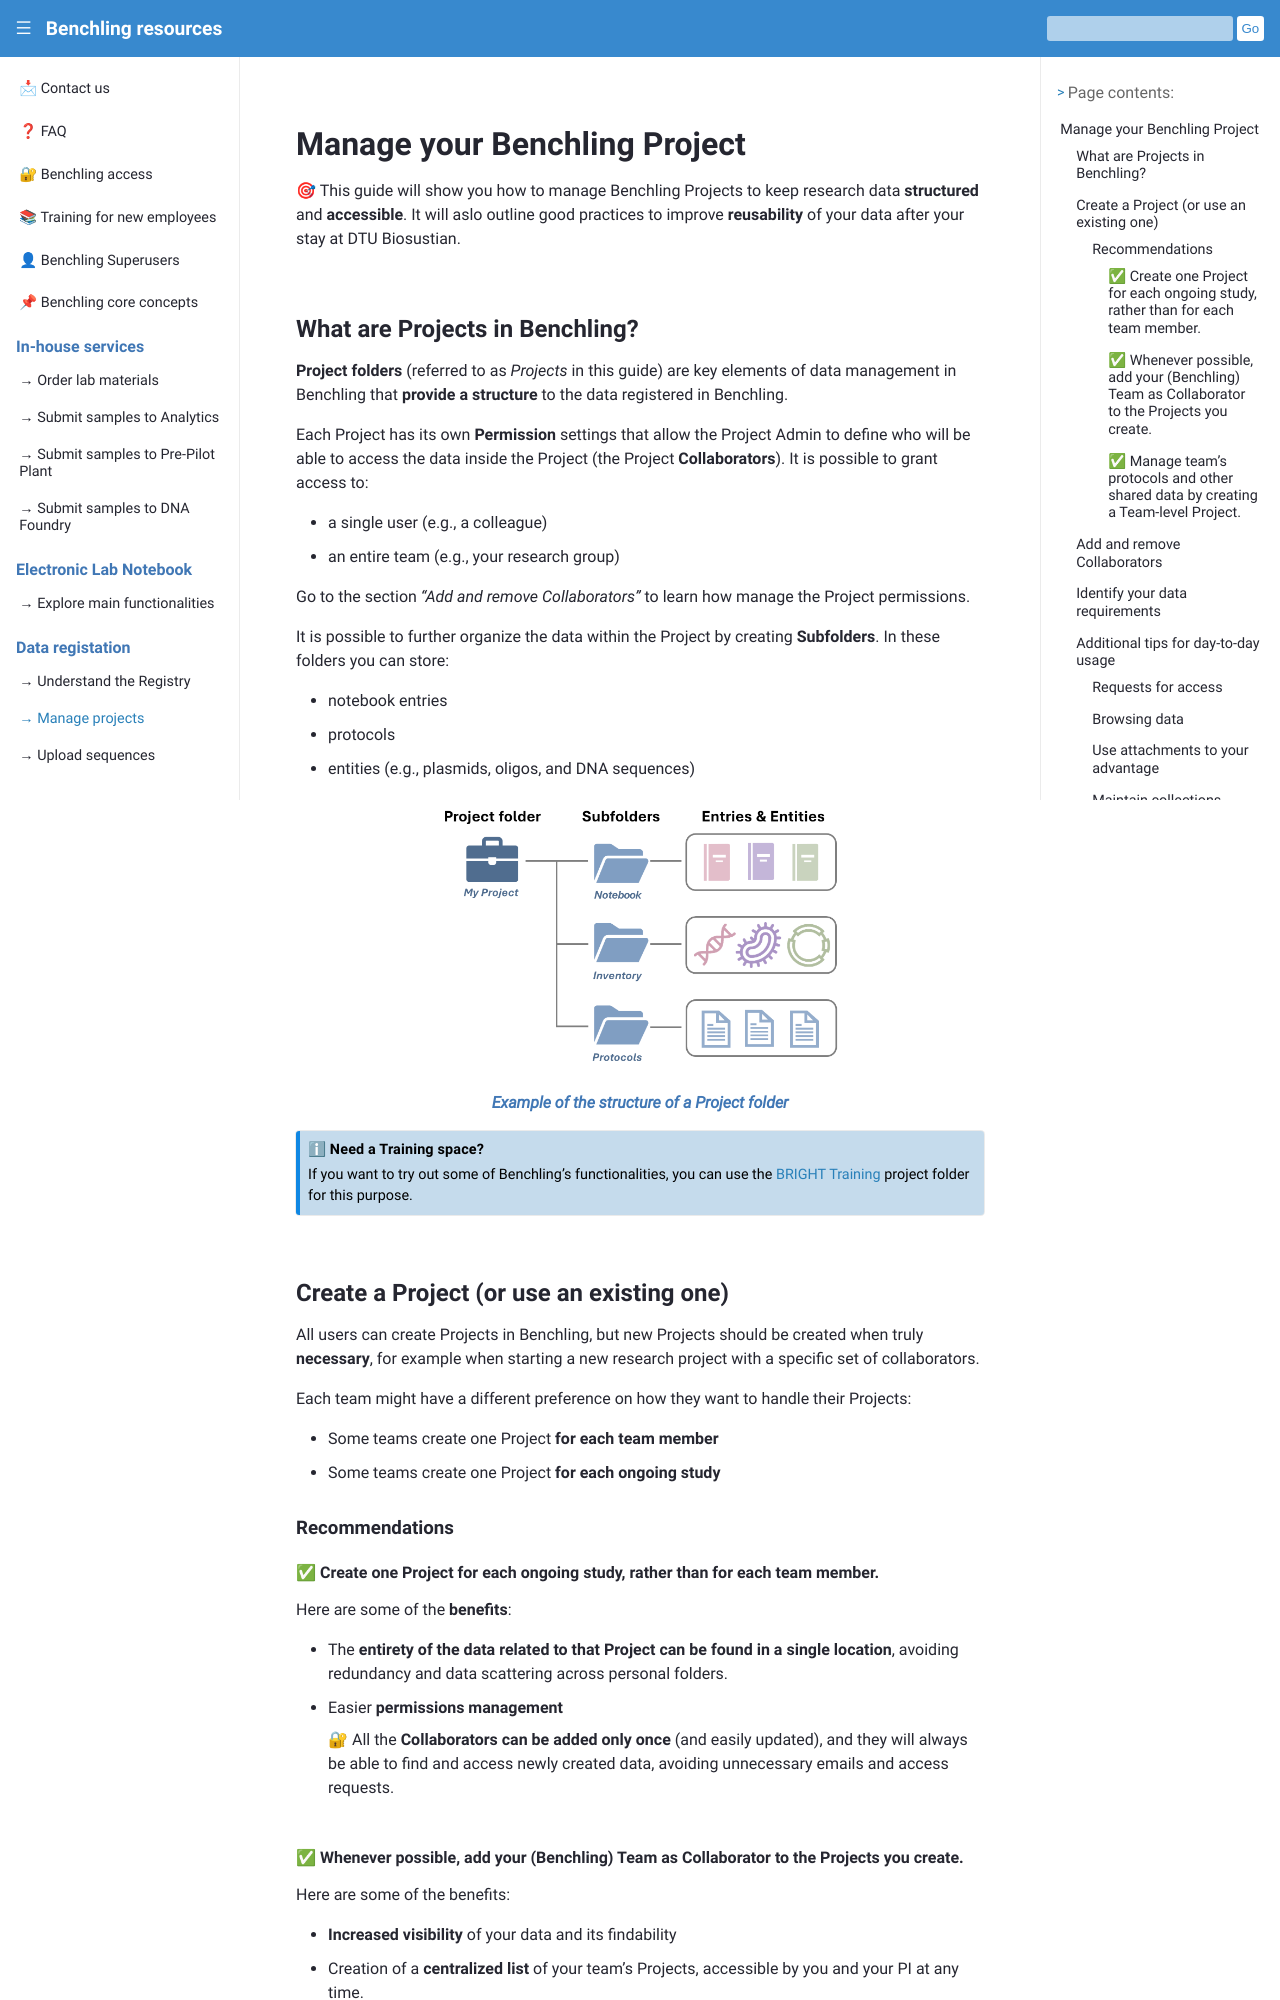

repository: biosustain/benchling-resources · page: guides/manage_projects.html · generator: sphinx

# Manage your Benchling Project

🎯 This guide will show you how to manage Benchling Projects to keep research data **structured** and **accessible**. It will aslo outline good practices to improve **reusability** of your data after your stay at DTU Biosustian. 

## What are Projects in Benchling?
**Project folders** (referred to as *Projects* in this guide) are key elements of data management in Benchling that **provide a structure** to the data registered in Benchling.

Each Project has its own **Permission** settings that allow the Project Admin to define who will be able to access the data inside the Project (the Project **Collaborators**). It is possible to grant access to:
- a single user (e.g., a colleague) 
- an entire team (e.g., your research group)

Go to the section *"Add and remove Collaborators"* to learn how manage the Project permissions.

It is possible to further organize the data within the Project by creating **Subfolders**.
In these folders you can store:
- notebook entries
- protocols
- entities (e.g., plasmids, oligos, and DNA sequences)

```{figure} ../_static/images/projects1-project-structure.png
:width: 60%
:align: center
*Example of the structure of a **Project folder***

```

````{admonition} ℹ Need a Training space?
:class: my-custom-admonition
If you want to try out some of Benchling's functionalities, you can use the [BRIGHT Training](https://bright.benchling.com/biosustain/f_/xmPebKow-bright-training/) project folder for this purpose. 
````

## Create a Project (or use an existing one)

All users can create Projects in Benchling, but new Projects should be created when truly **necessary**, for example when starting a new research project with a specific set of collaborators.

Each team might have a different preference on how they want to handle their Projects:

- Some teams create one Project **for each team member**
- Some teams create one Project **for each ongoing study**

### Recommendations 

#### ✅ Create one Project for each ongoing study, rather than for each team member.

Here are some of the **benefits**:

- The **entirety of the data related to that Project can be found in a single location**, avoiding redundancy and data scattering across personal folders.

- Easier **permissions management**
        
    🔐 All the **Collaborators can be added only once** (and easily updated), and they will always be able to find and access newly created data, avoiding unnecessary emails and access requests.
<br/><br/>
